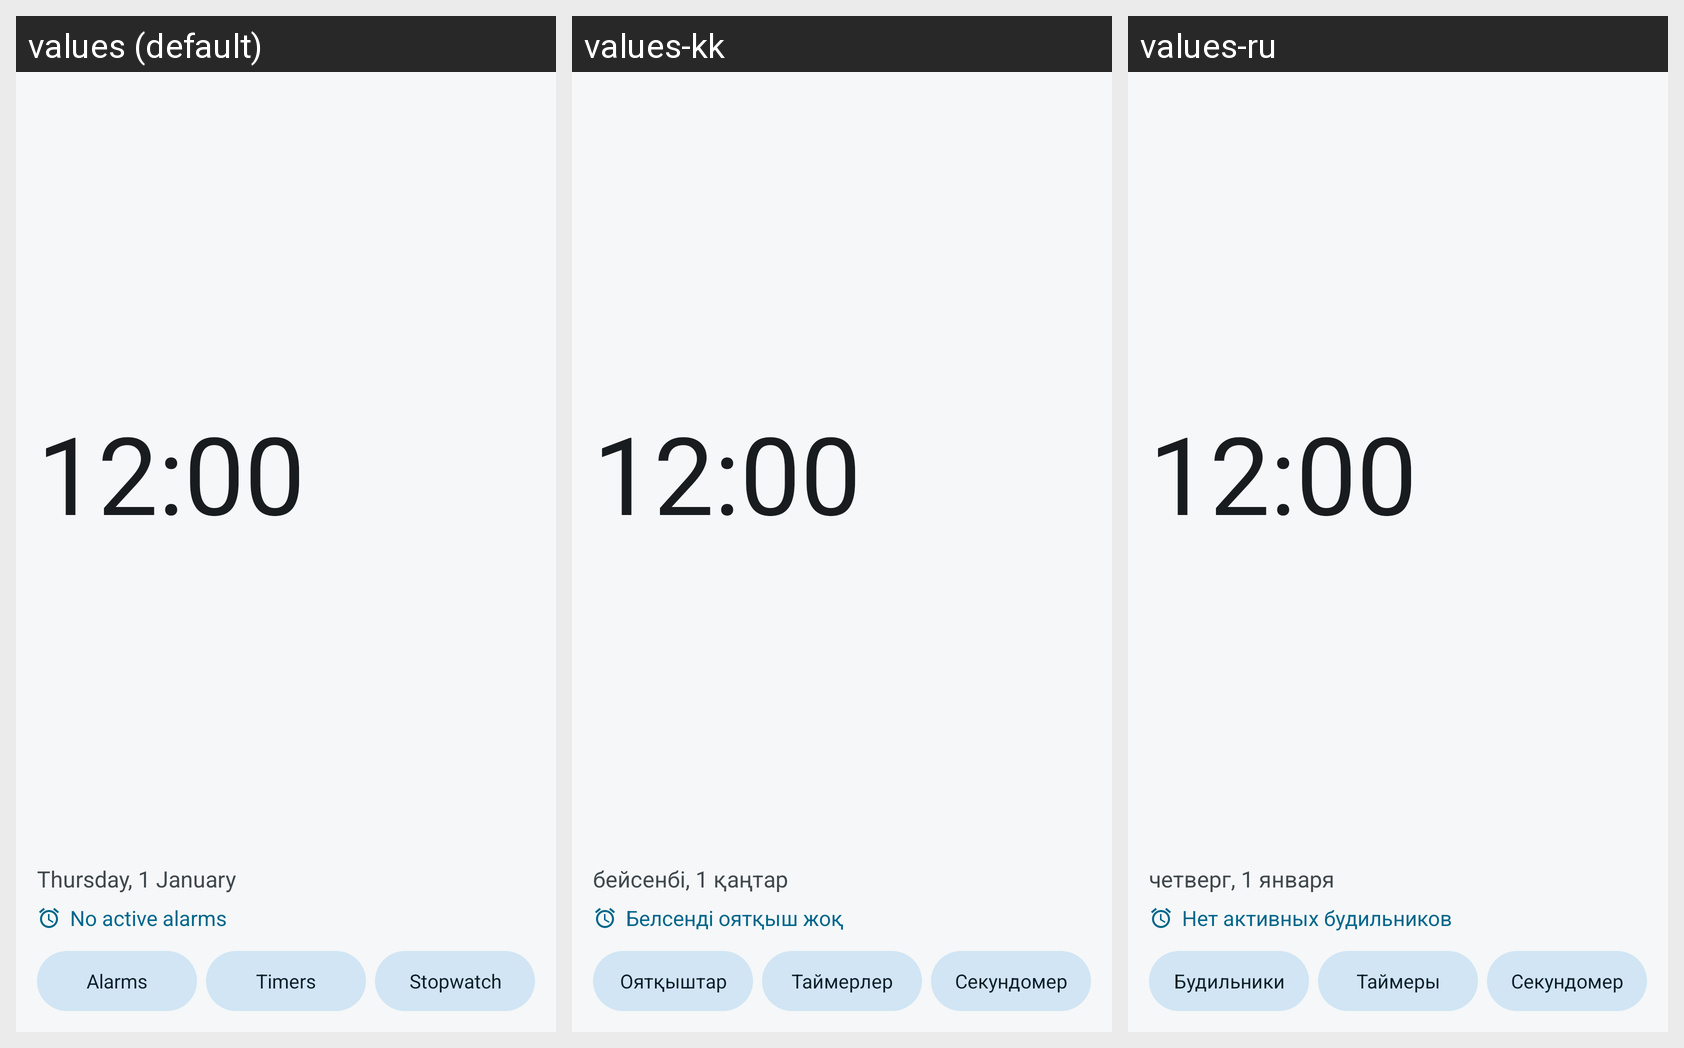

Translations of the strings shown on this Android screen, per locale in the grid:
Android screen res/layout/widget_extended.xml rendered under 3 locales, left to right: values (default), values-kk, values-ru. Device: Nexus 5 (rendered at 1080×1920; each locale shown at half size, 540×960, under a caption strip naming it); theme Theme.Clock.
Strings drawn on this screen, with the default value and each locale's value (text and hints the layout hard-codes, and strings that could not be matched under every locale, appear in the picture but are not listed):

widget_no_alarms
  values: No active alarms
  values-kk: Белсенді оятқыш жоқ
  values-ru: Нет активных будильников

tab_alarms
  values: Alarms
  values-kk: Оятқыштар
  values-ru: Будильники

tab_timers
  values: Timers
  values-kk: Таймерлер
  values-ru: Таймеры

tab_stopwatch
  values: Stopwatch
  values-kk: Секундомер
  values-ru: Секундомер
